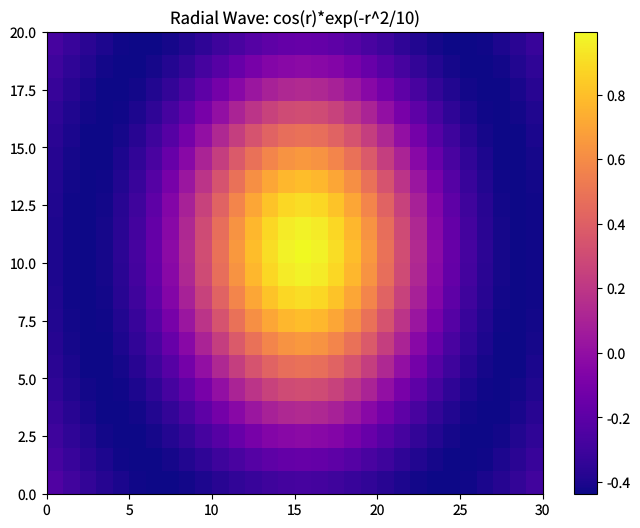

Write the Python code that produced this figure. (Note: this script raises an exception after producing the figure.)
"""pcolormesh-basic.py — Reference for examples/pcolormesh-basic.lisp"""
import matplotlib
matplotlib.use('Agg')
import matplotlib.pyplot as plt
import numpy as np

plt.rcParams['savefig.dpi'] = 100
plt.rcParams['text.hinting'] = 'none'

fig = plt.figure(figsize=(8, 6))

rows, cols = 20, 30
data = np.zeros((rows, cols))
for i in range(rows):
    for j in range(cols):
        x = (j - 15.0) / 5.0
        y = (i - 10.0) / 5.0
        data[i, j] = np.cos(np.sqrt(x * x + y * y + 0.01)) * np.exp(-0.1 * (x * x + y * y))

plt.pcolormesh(data, cmap='plasma')
plt.colorbar()
plt.title('Radial Wave: cos(r)*exp(-r^2/10)')

plt.savefig('reference_images/pcolormesh-basic.png', dpi=100)
print('Saved reference_images/pcolormesh-basic.png')
